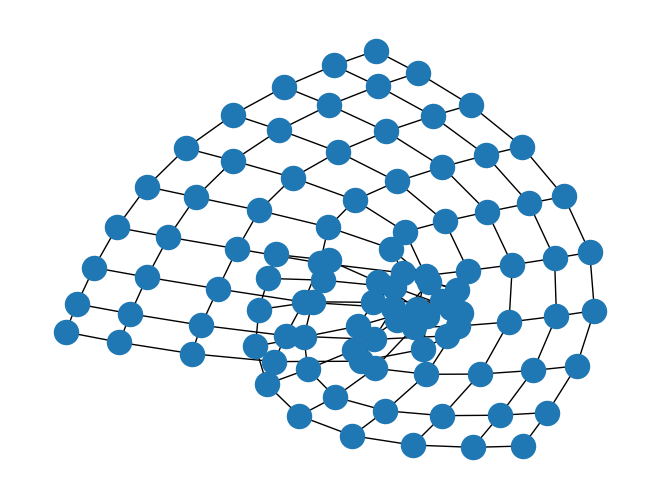

This figure's Python source:
import networkx as nx
import numpy as np
import matplotlib.pyplot as plt




graph = nx.Graph()
graph.add_nodes_from(list(range(100)))
grid = nx.grid_2d_graph(10,10,create_using=graph)
nx.draw(grid)
plt.show()

file = open("grid36.txt","w")

for edge in grid.edges():
    node1 = edge[0][0]*10 +edge[0][1]
    node2 = edge[1][0]*10+edge[1][1]
    file.write(str(node1+1)+" "+str(node2+1)+"\n")

file.close()
